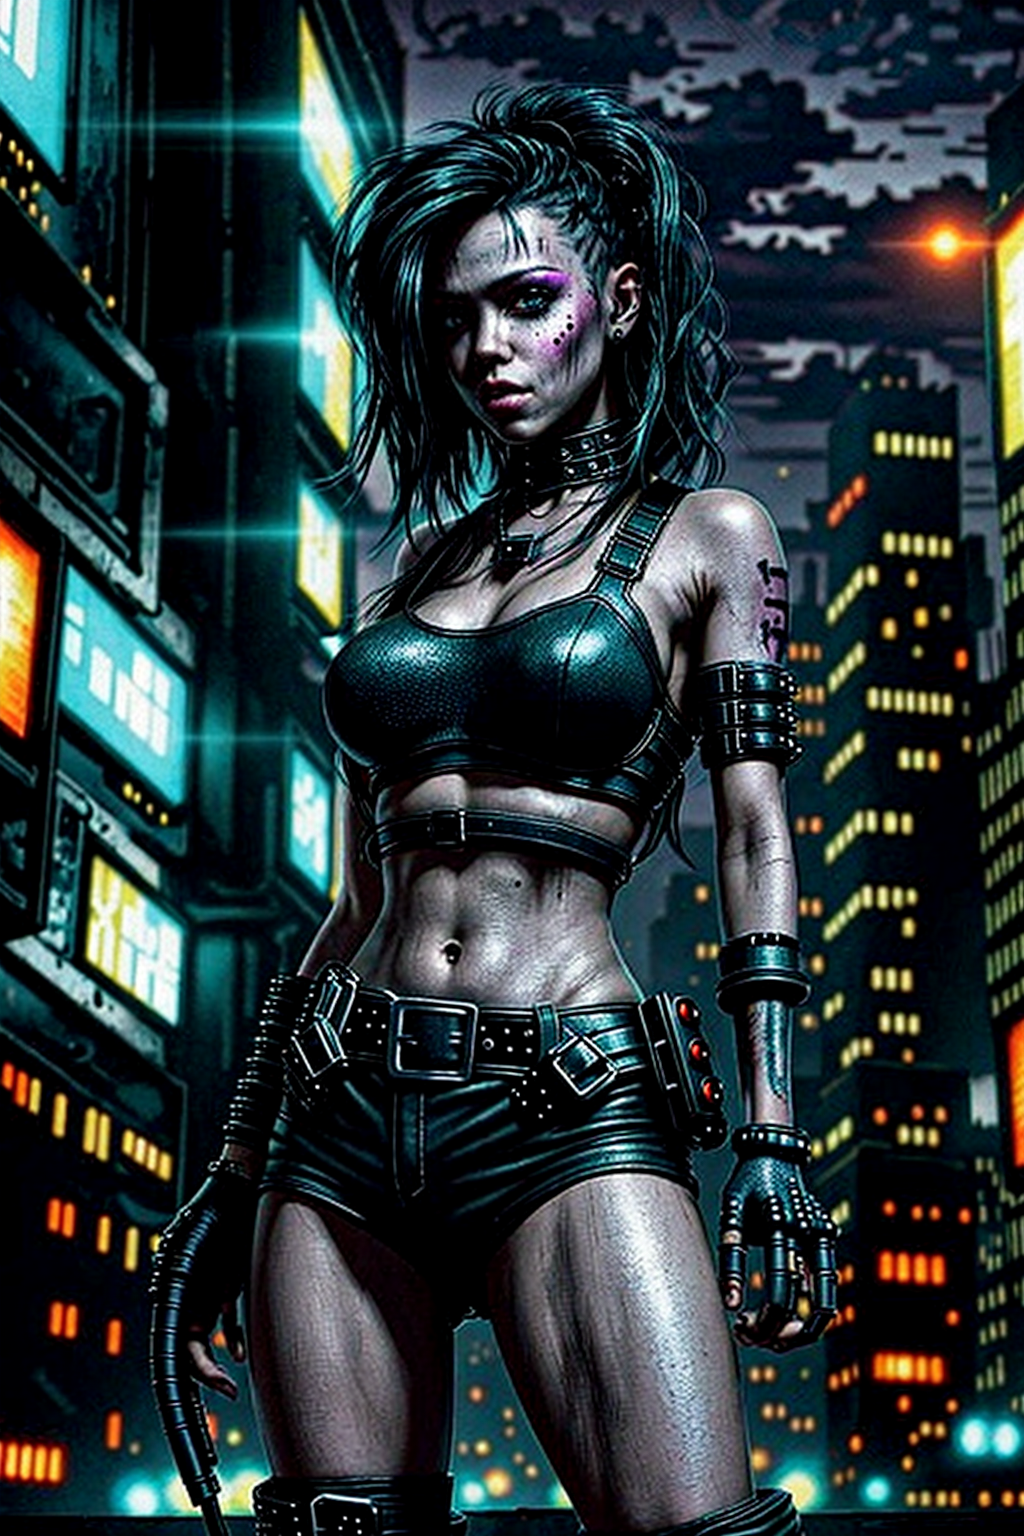
Generation parameters embedded in this image by AUTOMATIC1111 Stable Diffusion web UI or a fork of it (Forge, ...) (PNG 'parameters' text chunk):
create 45 mega pixl, (1person,waist-high portrait:1.6,close-up:0.8),solo, standing, background is a A TECHNO CLUB AT NIGHT IN A POST APOCALYPTIC CYBERPUNK CITY, MASTERPEACE, very detailed
Negative prompt: logos, letters, words, 
Steps: 72, Sampler: DPM++ 2M, Schedule type: Karras, CFG scale: 7, Seed: 3711123820, Size: 512x768, Model hash: a4f3e1526c, Model: dreamshaper_8LCM, Denoising strength: 0.7, ControlNet 0: "Module: canny, Model: None, Weight: 1, Resize Mode: Crop and Resize, Low Vram: True, Processor Res: 512, Threshold A: 100, Threshold B: 200, Guidance Start: 0, Guidance End: 1, Pixel Perfect: True, Control Mode: Balanced, Hr Option: Both, Save Detected Map: True", ControlNet 1: "Module: none, Model: None, Weight: 1, Resize Mode: Crop and Resize, Low Vram: False, Guidance Start: 0, Guidance End: 1, Pixel Perfect: False, Control Mode: Balanced, Hr Option: Both, Save Detected Map: True", ControlNet 2: "Module: none, Model: None, Weight: 1, Resize Mode: Crop and Resize, Low Vram: False, Guidance Start: 0, Guidance End: 1, Pixel Perfect: False, Control Mode: Balanced, Hr Option: Both, Save Detected Map: True", Hires upscale: 2, Hires upscaler: Latent, Version: 1.9.3